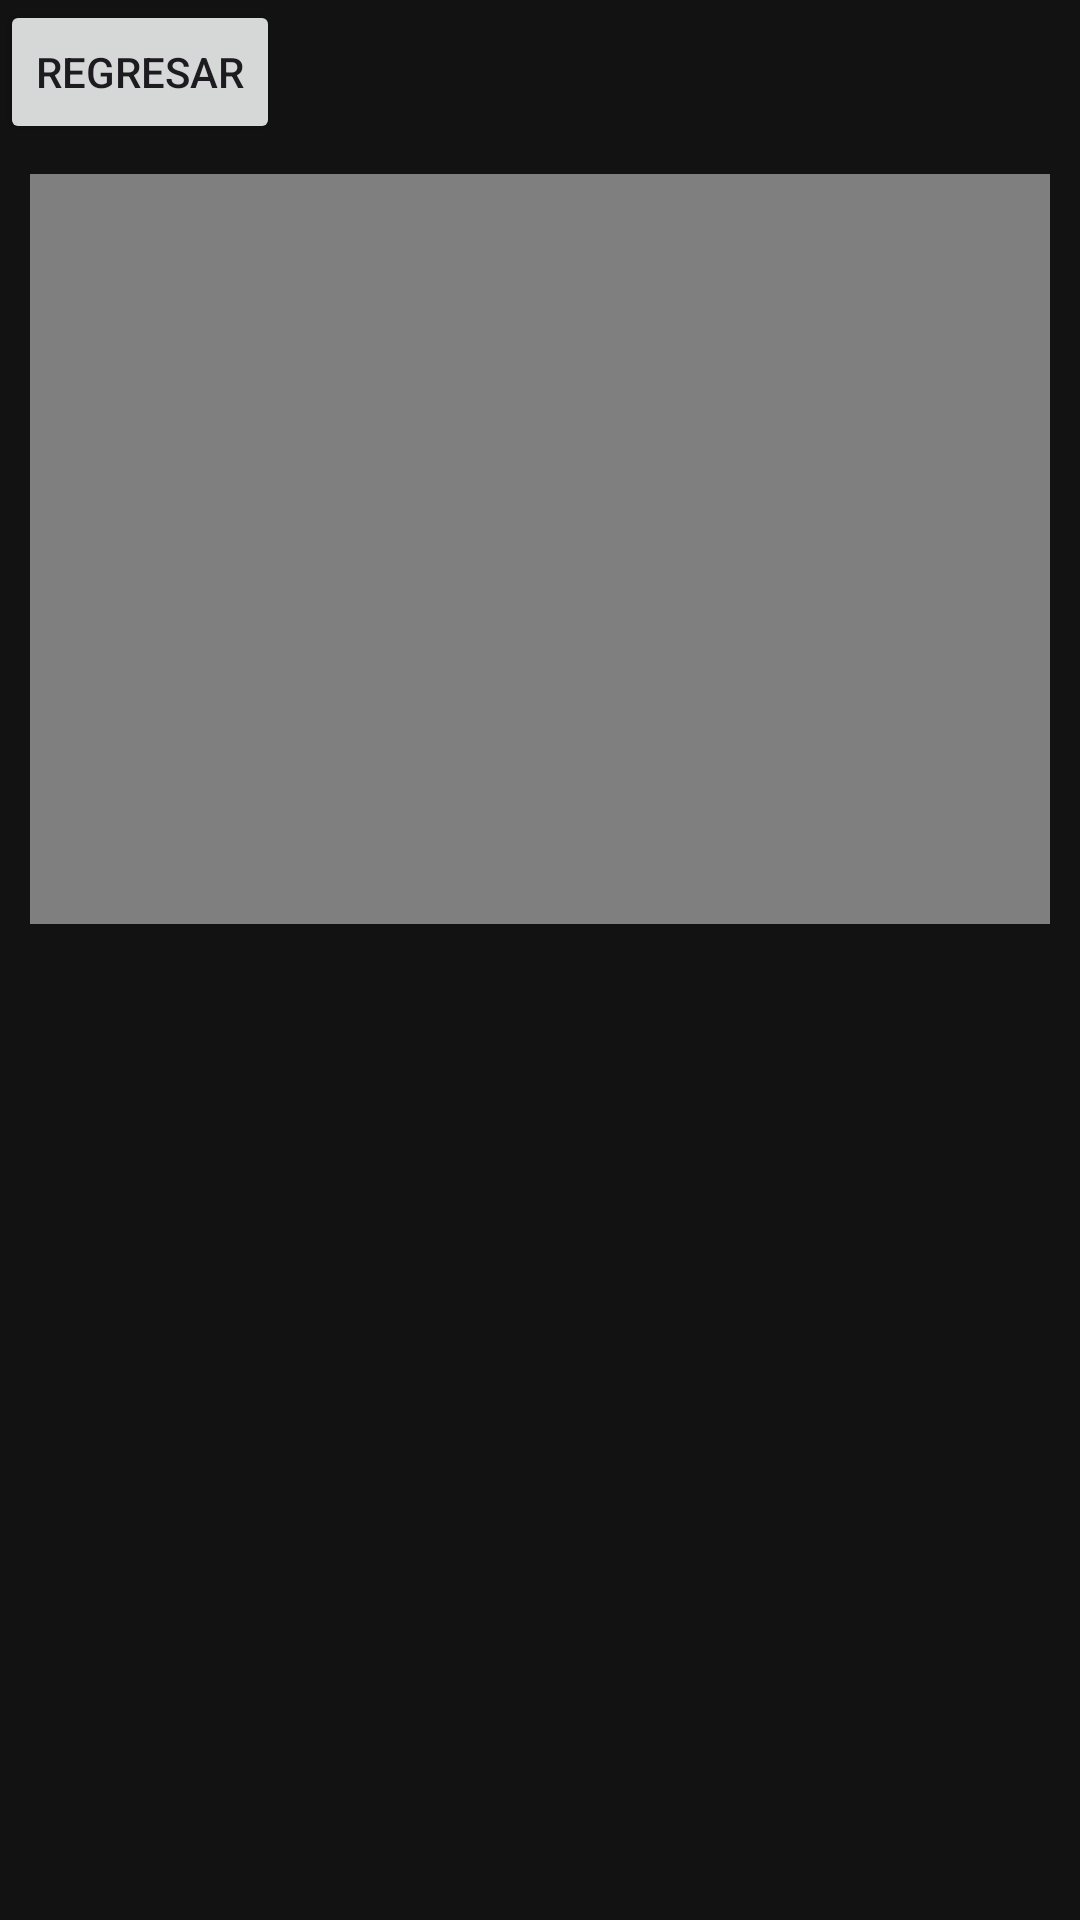

Reconstruct the res/layout file that produces this screen, plus the resources it refers to.
<!-- AndroidManifest.xml: application theme Theme.UnSolito -->
<!-- res/layout/activity_video.xml -->
<?xml version="1.0" encoding="utf-8"?>
<androidx.constraintlayout.widget.ConstraintLayout xmlns:android="http://schemas.android.com/apk/res/android"
    xmlns:app="http://schemas.android.com/apk/res-auto"
    xmlns:tools="http://schemas.android.com/tools"
    android:id="@+id/main"
    android:layout_width="match_parent"
    android:layout_height="match_parent"
    android:background="#121212"
    tools:context=".Video">


    <Button
        android:id="@+id/btnExit"
        android:layout_width="wrap_content"
        android:layout_height="wrap_content"
        android:text="Regresar"
        app:layout_constraintEnd_toEndOf="parent"
        app:layout_constraintHorizontal_bias="0.0"
        app:layout_constraintStart_toStartOf="parent"
        app:layout_constraintTop_toTopOf="parent" />

    <VideoView
        android:id="@+id/videoView"
        android:layout_width="match_parent"
        android:layout_height="250dp"
        android:layout_margin="10dp"
        app:layout_constraintEnd_toEndOf="parent"
        app:layout_constraintStart_toStartOf="parent"
        app:layout_constraintTop_toBottomOf="@+id/btnExit" />

    <LinearLayout
        android:layout_width="wrap_content"
        android:layout_height="wrap_content"
        android:layout_marginBottom="375dp"
        android:orientation="horizontal"
        app:layout_constraintBottom_toBottomOf="parent"
        app:layout_constraintEnd_toEndOf="parent"
        app:layout_constraintStart_toStartOf="parent"
        app:layout_constraintTop_toBottomOf="@+id/videoView">

        <Button
            android:id="@+id/btnVideo1"
            android:layout_width="wrap_content"
            android:layout_height="wrap_content"
            android:layout_weight="1"
            android:text="Video1" />

        <Button
            android:id="@+id/btnVideo2"
            android:layout_width="wrap_content"
            android:layout_height="wrap_content"
            android:layout_weight="1"
            android:text="Video2" />

        <Button
            android:id="@+id/btnVideo3"
            android:layout_width="wrap_content"
            android:layout_height="wrap_content"
            android:layout_weight="1"
            android:text="Video3" />
    </LinearLayout>

</androidx.constraintlayout.widget.ConstraintLayout>
<!-- resources referenced by this layout -->
<resources>
  <style name="Theme.UnSolito" parent="Base.Theme.UnSolito" />
  <style name="Base.Theme.UnSolito" parent="Theme.Material3.DayNight.NoActionBar">
          
          
      </style>
</resources>
